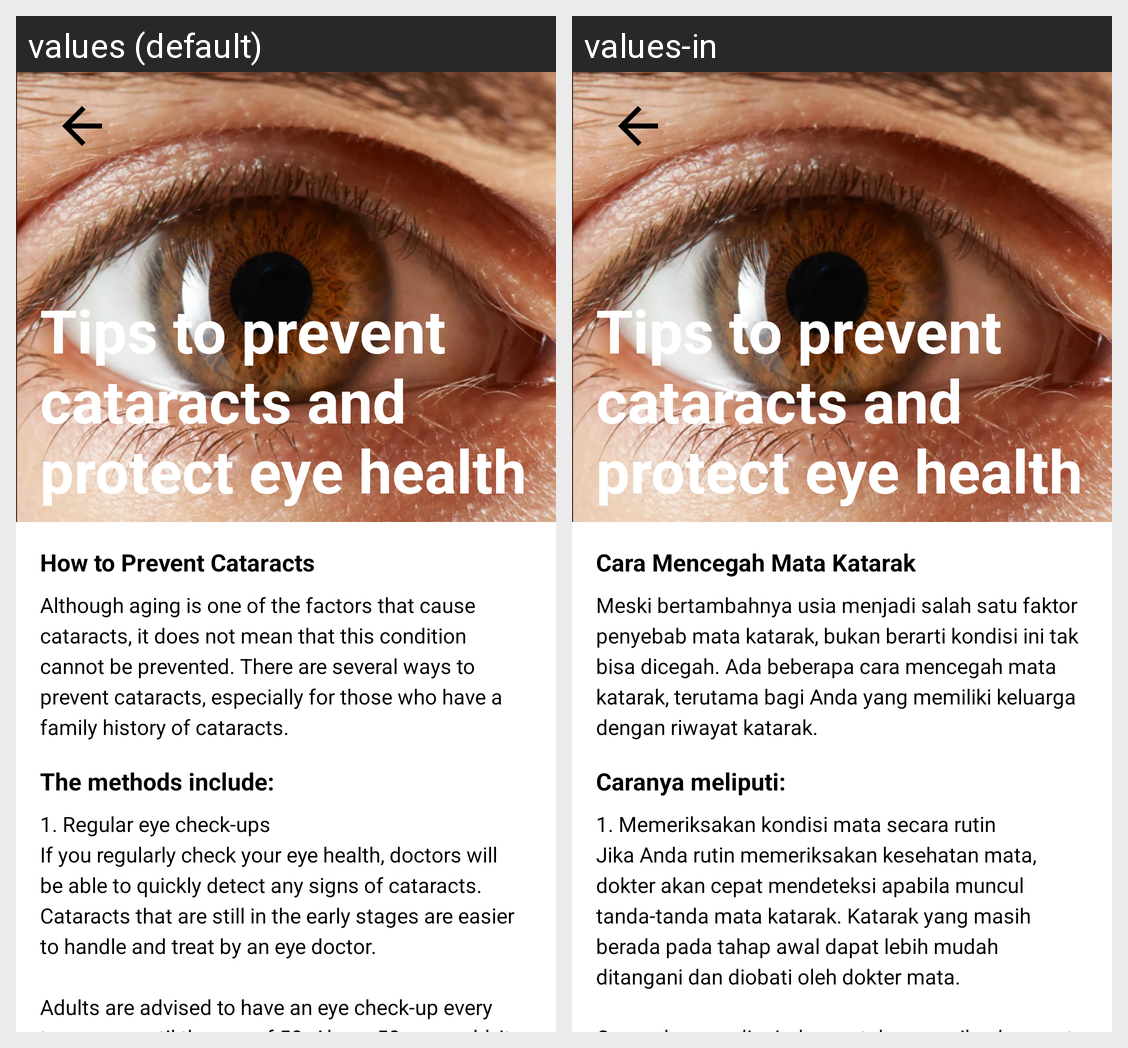

Translations of the strings shown on this Android screen, per locale in the grid:
Android screen res/layout/activity_detail_prevent.xml rendered under 2 locales, left to right: values (default), values-in. Device: Nexus 5 (rendered at 1080×1920; each locale shown at half size, 540×960, under a caption strip naming it); theme Theme.Catascan.
Strings drawn on this screen, with the default value and each locale's value (text and hints the layout hard-codes, and strings that could not be matched under every locale, appear in the picture but are not listed):

tips_to_prevent_ncataracts_and_nprotect_eye_health
  values: Tips to prevent cataracts and protect eye health
  values-in: Tips to prevent
      cataracts and
      protect eye health

cara_mencegah_mata_katarak
  values: How to Prevent Cataracts
  values-in: Cara Mencegah Mata Katarak

meski_bertambahnya_usia_menjadi_salah_satu_faktor_penyebab_mata_katarak_bukan_berarti_kondisi_ini_tak_bisa_dicegah_ada_beberapa_cara_mencegah_mata_katarak_terutama_bagi_anda_yang_memiliki_keluarga_dengan_riwayat_katarak
  values: Although aging is one of the factors that cause cataracts, it does not mean that this condition cannot be prevented. There are several ways to prevent cataracts, especially for those who have a family history of cataracts.
  values-in: Meski bertambahnya usia menjadi salah satu faktor penyebab mata katarak, bukan berarti kondisi ini tak bisa dicegah. Ada beberapa cara mencegah mata katarak, terutama bagi Anda yang memiliki keluarga dengan riwayat katarak.

caranya_meliputi
  values: The methods include:
  values-in: Caranya meliputi:

caranya_isi
  values: 1. Regular eye check-ups
      If you regularly check your eye health, doctors will be able to quickly detect any signs of cataracts. Cataracts that are still in the early stages are easier to handle and treat by an eye doctor.
      
      Adults are advised to have an eye check-up every two years until the age of 50. Above 50 years old, it is recommended to have an eye exam at least once a year.
      
      Meanwhile, …[clipped]
  values-in: 1. Memeriksakan kondisi mata secara rutin
      Jika Anda rutin memeriksakan kesehatan mata, dokter akan cepat mendeteksi apabila muncul tanda-tanda mata katarak. Katarak yang masih berada pada tahap awal dapat lebih mudah ditangani dan diobati oleh dokter mata.
      
      Orang dewasa dianjurkan untuk memeriksakan mata ke dokter setiap dua tahun sekali sampai usia 50 tahun. Di atas usia 50 tahun, Anda …[clipped]
